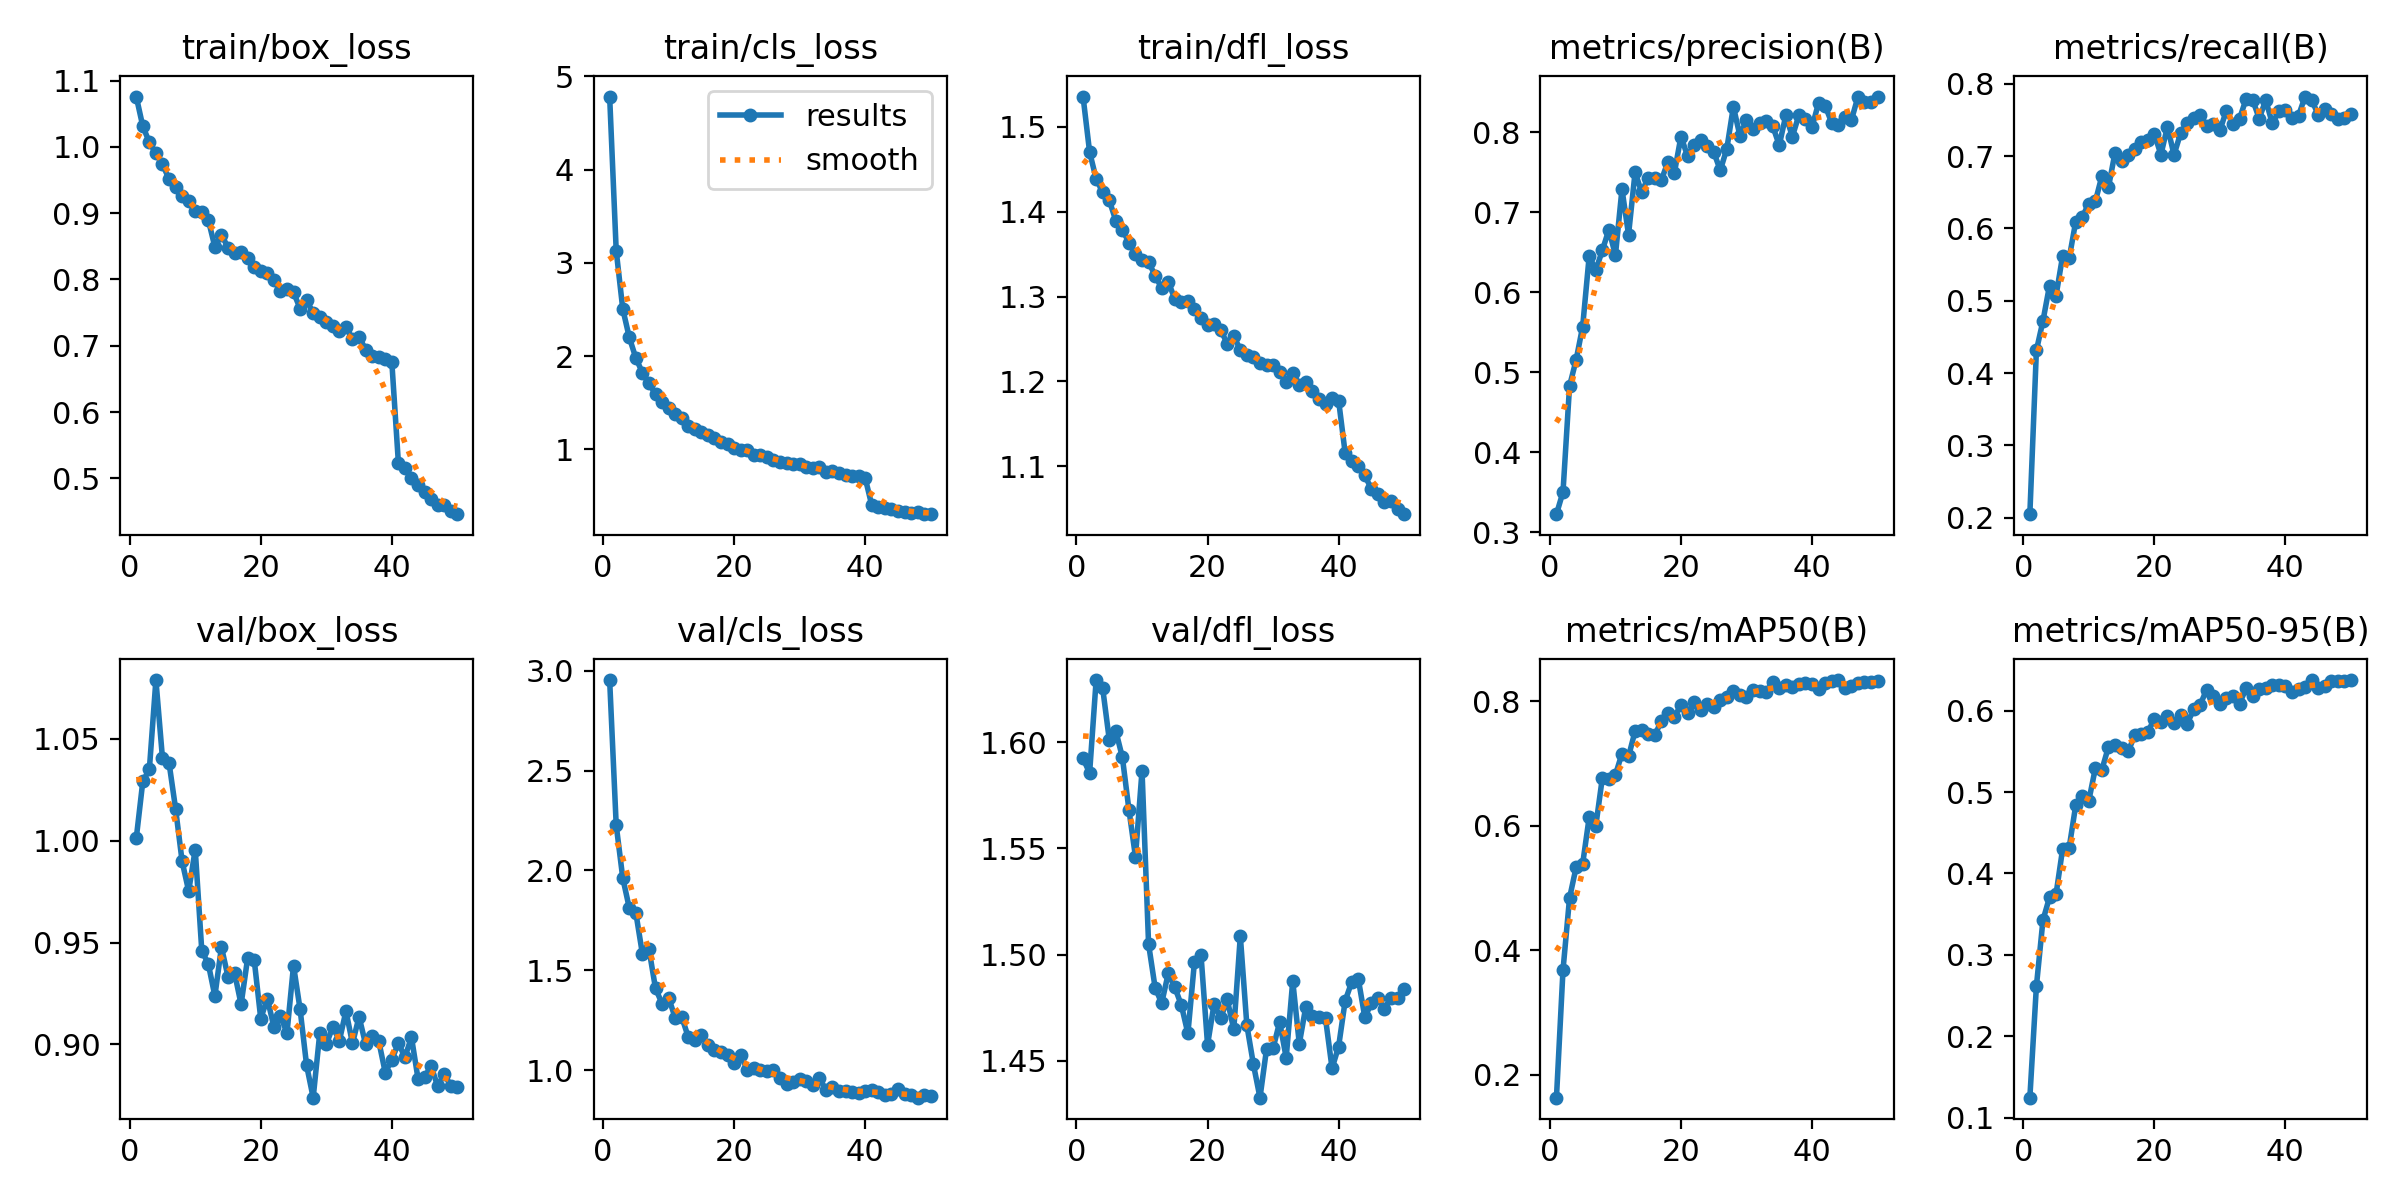

The data file committed next to this chart (first rows):
epoch, time, train/box_loss, train/cls_loss, train/dfl_loss, metrics/precision(B), metrics/recall(B), metrics/mAP50(B), metrics/mAP50-95(B), val/box_loss, val/cls_loss, val/dfl_loss, lr/pg0, lr/pg1, lr/pg2
1, 147.1, 1.076, 4.784, 1.536, 0.3229, 0.2048, 0.1635, 0.1244, 1.001, 2.953, 1.592, 4.38321e-05, 4.38321e-05, 4.38321e-05
2, 285.5, 1.031, 3.132, 1.47, 0.3506, 0.4313, 0.3684, 0.2614, 1.029, 2.227, 1.586, 8.6093e-05, 8.6093e-05, 8.6093e-05
3, 421.6, 1.007, 2.506, 1.439, 0.483, 0.472, 0.4841, 0.3426, 1.035, 1.962, 1.629, 0.0001266, 0.0001266, 0.0001266
4, 557.3, 0.9903, 2.199, 1.423, 0.5154, 0.5209, 0.5332, 0.3706, 1.079, 1.812, 1.625, 0.0001242, 0.0001242, 0.0001242
5, 692.5, 0.9738, 1.979, 1.414, 0.5572, 0.5072, 0.5388, 0.3747, 1.04, 1.787, 1.601, 0.0001215, 0.0001215, 0.0001215
6, 828.3, 0.9516, 1.822, 1.389, 0.6457, 0.5617, 0.614, 0.43, 1.038, 1.582, 1.605, 0.0001189, 0.0001189, 0.0001189
7, 963.6, 0.9401, 1.708, 1.379, 0.6275, 0.5586, 0.5993, 0.4317, 1.016, 1.606, 1.593, 0.0001163, 0.0001163, 0.0001163
8, 1101, 0.9264, 1.591, 1.364, 0.6523, 0.6095, 0.6766, 0.4838, 0.9898, 1.41, 1.568, 0.0001137, 0.0001137, 0.0001137
9, 1237, 0.9186, 1.512, 1.35, 0.6783, 0.6158, 0.6756, 0.4954, 0.9752, 1.333, 1.546, 0.0001111, 0.0001111, 0.0001111
10, 1372, 0.9038, 1.445, 1.343, 0.6464, 0.6344, 0.6817, 0.4895, 0.9956, 1.363, 1.587, 0.0001085, 0.0001085, 0.0001085
11, 1507, 0.9013, 1.375, 1.341, 0.7289, 0.6376, 0.7159, 0.5295, 0.946, 1.262, 1.505, 0.0001059, 0.0001059, 0.0001059
12, 1642, 0.8898, 1.332, 1.324, 0.672, 0.6726, 0.7112, 0.5276, 0.9395, 1.267, 1.484, 0.0001033, 0.0001033, 0.0001033
13, 1777, 0.849, 1.245, 1.31, 0.7499, 0.6572, 0.7519, 0.5557, 0.9237, 1.166, 1.477, 0.0001006, 0.0001006, 0.0001006
14, 1912, 0.8677, 1.222, 1.318, 0.7251, 0.7048, 0.7541, 0.558, 0.9478, 1.154, 1.491, 9.80232e-05, 9.80232e-05, 9.80232e-05
15, 2047, 0.8482, 1.188, 1.297, 0.7433, 0.693, 0.7467, 0.5537, 0.9332, 1.174, 1.485, 9.54096e-05, 9.54096e-05, 9.54096e-05
16, 2182, 0.8396, 1.155, 1.293, 0.7432, 0.7019, 0.7451, 0.5499, 0.9351, 1.125, 1.476, 9.2796e-05, 9.2796e-05, 9.2796e-05
17, 2317, 0.8418, 1.124, 1.295, 0.74, 0.7097, 0.7682, 0.5697, 0.9197, 1.099, 1.463, 9.01824e-05, 9.01824e-05, 9.01824e-05
18, 2452, 0.8317, 1.074, 1.285, 0.7627, 0.7199, 0.7815, 0.5714, 0.9424, 1.089, 1.496, 8.75688e-05, 8.75688e-05, 8.75688e-05
19, 2588, 0.8185, 1.056, 1.274, 0.7494, 0.7221, 0.7747, 0.5738, 0.9415, 1.077, 1.5, 8.49552e-05, 8.49552e-05, 8.49552e-05
20, 2723, 0.8134, 1.018, 1.267, 0.7946, 0.7307, 0.794, 0.5901, 0.9127, 1.036, 1.457, 8.23416e-05, 8.23416e-05, 8.23416e-05
21, 2858, 0.8091, 0.9881, 1.267, 0.7705, 0.702, 0.7802, 0.5861, 0.9225, 1.075, 1.477, 7.9728e-05, 7.9728e-05, 7.9728e-05
22, 2993, 0.7993, 0.9913, 1.261, 0.784, 0.7406, 0.7982, 0.594, 0.9088, 1.003, 1.47, 7.71144e-05, 7.71144e-05, 7.71144e-05
23, 3129, 0.7828, 0.9368, 1.244, 0.79, 0.7018, 0.7851, 0.5854, 0.9141, 1.009, 1.479, 7.45008e-05, 7.45008e-05, 7.45008e-05
24, 3264, 0.785, 0.9411, 1.253, 0.7824, 0.7315, 0.7957, 0.5953, 0.9056, 1, 1.465, 7.18872e-05, 7.18872e-05, 7.18872e-05
25, 3399, 0.7807, 0.9175, 1.237, 0.7755, 0.7463, 0.7914, 0.5839, 0.9387, 0.9943, 1.509, 6.92736e-05, 6.92736e-05, 6.92736e-05
26, 3534, 0.7562, 0.8863, 1.231, 0.7524, 0.7526, 0.8025, 0.6017, 0.9173, 1.002, 1.467, 6.666e-05, 6.666e-05, 6.666e-05
27, 3669, 0.7684, 0.866, 1.229, 0.7794, 0.7573, 0.8062, 0.6076, 0.8897, 0.9609, 1.448, 6.40464e-05, 6.40464e-05, 6.40464e-05
28, 3804, 0.7498, 0.8575, 1.221, 0.8319, 0.7412, 0.816, 0.6261, 0.8739, 0.9312, 1.433, 6.14328e-05, 6.14328e-05, 6.14328e-05
29, 3938, 0.744, 0.8431, 1.22, 0.7955, 0.745, 0.8104, 0.6176, 0.9054, 0.9428, 1.455, 5.88192e-05, 5.88192e-05, 5.88192e-05
30, 4073, 0.7362, 0.8439, 1.219, 0.8155, 0.7356, 0.8075, 0.6086, 0.9, 0.9584, 1.456, 5.62056e-05, 5.62056e-05, 5.62056e-05
31, 4302, 0.7305, 0.8132, 1.211, 0.8035, 0.7631, 0.8187, 0.6151, 0.9087, 0.9462, 1.468, 5.3592e-05, 5.3592e-05, 5.3592e-05
32, 4437, 0.7222, 0.7981, 1.199, 0.8115, 0.7444, 0.8171, 0.6179, 0.9019, 0.9279, 1.451, 5.09784e-05, 5.09784e-05, 5.09784e-05
33, 4572, 0.7281, 0.8121, 1.21, 0.8143, 0.7516, 0.8152, 0.6087, 0.9164, 0.9623, 1.488, 4.83648e-05, 4.83648e-05, 4.83648e-05
34, 4706, 0.7104, 0.757, 1.196, 0.8079, 0.779, 0.8301, 0.6276, 0.9005, 0.9001, 1.458, 4.57512e-05, 4.57512e-05, 4.57512e-05
35, 4841, 0.714, 0.7664, 1.199, 0.7837, 0.7779, 0.8216, 0.618, 0.9136, 0.9151, 1.475, 4.31376e-05, 4.31376e-05, 4.31376e-05
36, 4975, 0.6941, 0.7464, 1.188, 0.821, 0.752, 0.8253, 0.6262, 0.9001, 0.8938, 1.471, 4.0524e-05, 4.0524e-05, 4.0524e-05
37, 5109, 0.6843, 0.7213, 1.18, 0.7945, 0.7774, 0.8235, 0.6279, 0.9044, 0.8952, 1.471, 3.79104e-05, 3.79104e-05, 3.79104e-05
38, 6333, 0.6833, 0.7102, 1.173, 0.8214, 0.7451, 0.8281, 0.6317, 0.9018, 0.8914, 1.47, 3.52968e-05, 3.52968e-05, 3.52968e-05
39, 6468, 0.6808, 0.7113, 1.18, 0.8171, 0.7623, 0.8289, 0.6315, 0.8862, 0.8877, 1.446, 3.26832e-05, 3.26832e-05, 3.26832e-05
40, 6602, 0.6757, 0.6917, 1.178, 0.8065, 0.7642, 0.828, 0.6298, 0.8925, 0.8965, 1.457, 3.00696e-05, 3.00696e-05, 3.00696e-05
41, 6773, 0.5239, 0.3991, 1.116, 0.8365, 0.7526, 0.8195, 0.6227, 0.9007, 0.8988, 1.478, 2.7456e-05, 2.7456e-05, 2.7456e-05
42, 6908, 0.5156, 0.385, 1.106, 0.8332, 0.7558, 0.8286, 0.6271, 0.8938, 0.8894, 1.487, 2.48424e-05, 2.48424e-05, 2.48424e-05
43, 7042, 0.5003, 0.3668, 1.1, 0.8119, 0.7824, 0.8323, 0.6298, 0.9035, 0.877, 1.489, 2.22288e-05, 2.22288e-05, 2.22288e-05
44, 7176, 0.4899, 0.3545, 1.089, 0.8092, 0.7782, 0.8339, 0.6377, 0.8832, 0.8802, 1.47, 1.96152e-05, 1.96152e-05, 1.96152e-05
45, 7310, 0.4788, 0.3378, 1.073, 0.8185, 0.757, 0.8219, 0.6277, 0.8841, 0.9059, 1.477, 1.70016e-05, 1.70016e-05, 1.70016e-05
46, 7443, 0.4688, 0.3244, 1.067, 0.8148, 0.7648, 0.8243, 0.6307, 0.8893, 0.8791, 1.479, 1.4388e-05, 1.4388e-05, 1.4388e-05
47, 7577, 0.4596, 0.3181, 1.058, 0.844, 0.7583, 0.8287, 0.6362, 0.8795, 0.8735, 1.474, 1.17744e-05, 1.17744e-05, 1.17744e-05
48, 7711, 0.4606, 0.3258, 1.059, 0.8381, 0.7519, 0.8308, 0.6361, 0.8856, 0.8625, 1.48, 9.1608e-06, 9.1608e-06, 9.1608e-06
49, 7845, 0.4504, 0.3073, 1.05, 0.8383, 0.7532, 0.8302, 0.6364, 0.8797, 0.8741, 1.479, 6.5472e-06, 6.5472e-06, 6.5472e-06
50, 7979, 0.4461, 0.304, 1.044, 0.8446, 0.7576, 0.8326, 0.6374, 0.8792, 0.8688, 1.484, 3.9336e-06, 3.9336e-06, 3.9336e-06
